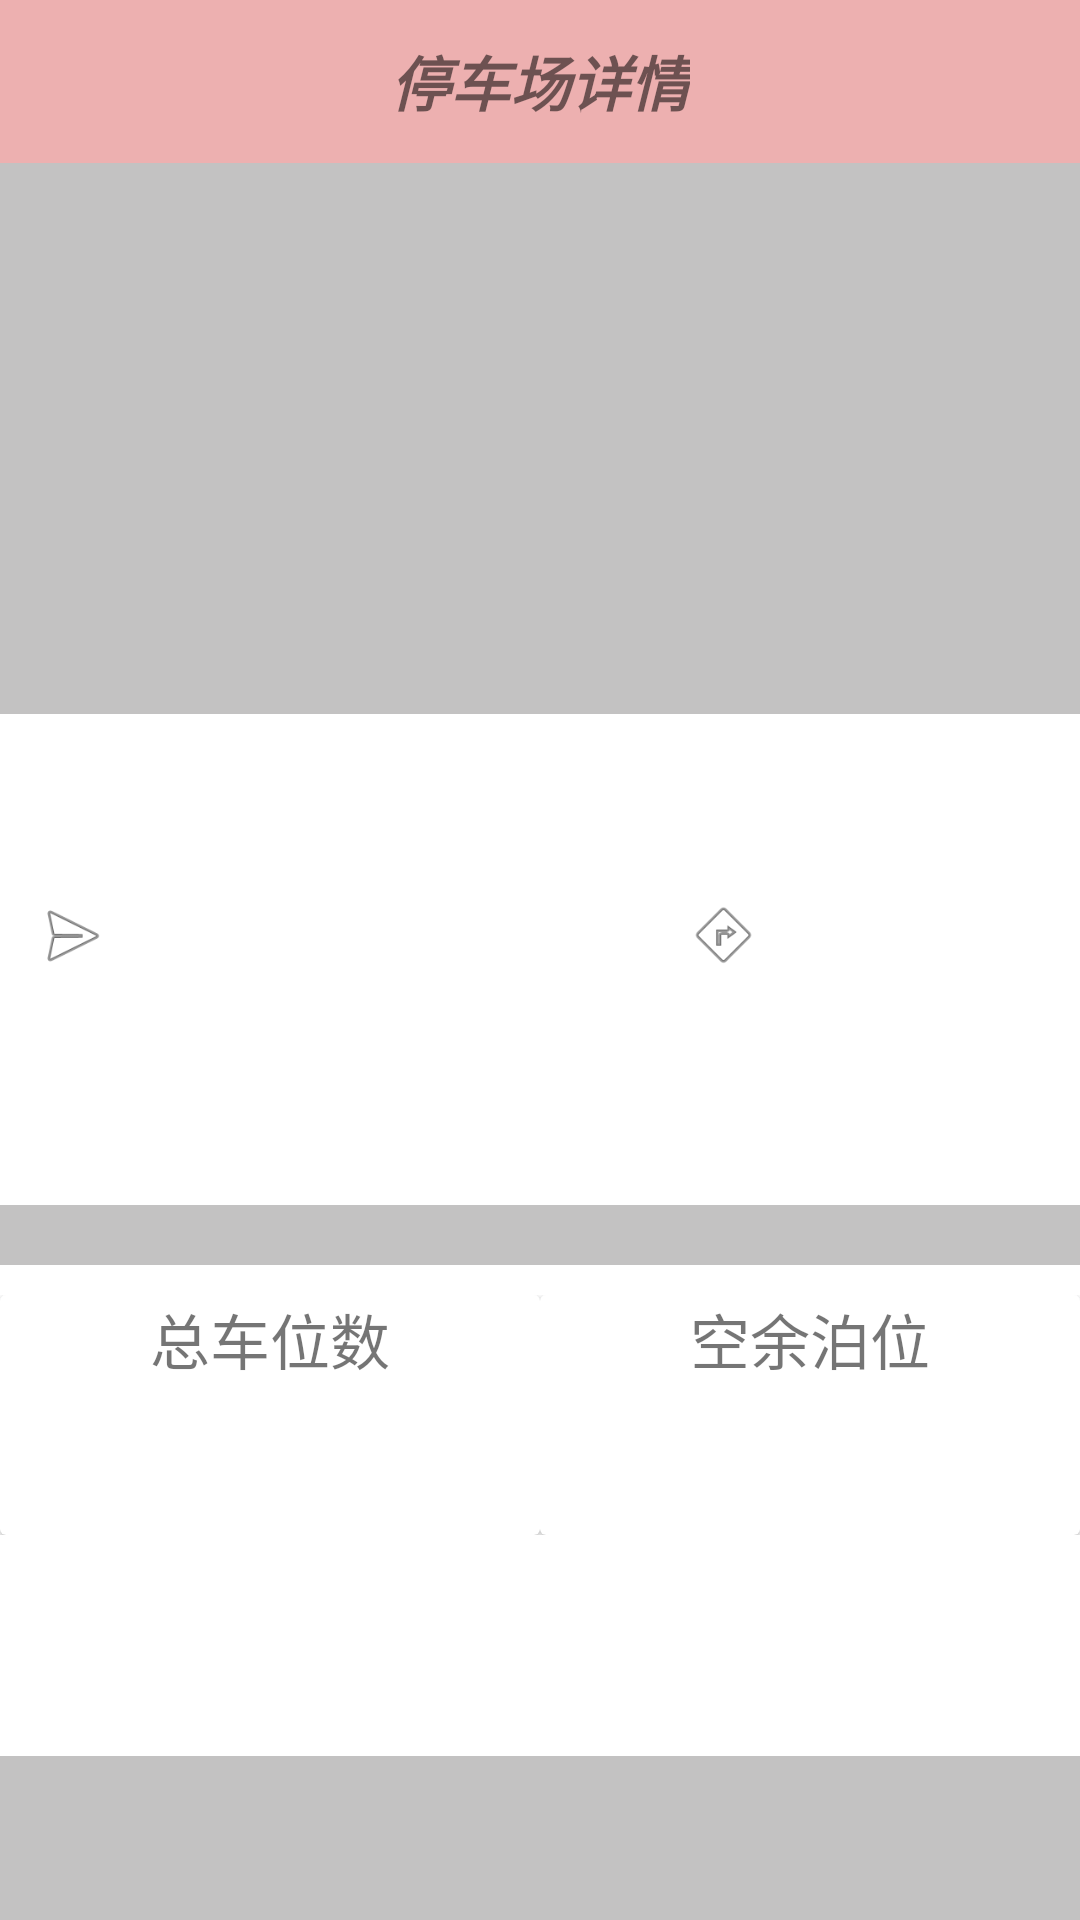

Here is an Android app screen rendered from its layout file. Give the layout XML and the strings, colors and styles it references.
<!-- AndroidManifest.xml: application theme Theme.SmartCityTestV1 -->
<!-- res/layout/activity_park_detail.xml -->
<?xml version="1.0" encoding="utf-8"?>
<LinearLayout
    android:orientation="vertical"
    xmlns:android="http://schemas.android.com/apk/res/android"
    xmlns:tools="http://schemas.android.com/tools"
    xmlns:app="http://schemas.android.com/apk/res-auto"
    android:layout_width="match_parent"
    android:layout_height="match_parent"
    android:background="#C3C2C2"
    tools:context=".park.ParkDetailActivity">
    <androidx.appcompat.widget.Toolbar
        android:id="@+id/tool_Bar_park_detail"
        android:background="#EDB0B0"
        android:layout_width="match_parent"
        android:layout_height="0dp"
        android:layout_weight="1">

        <TextView
            android:layout_gravity="center"
            android:layout_width="wrap_content"
            android:layout_height="wrap_content"
            android:textSize="20sp"
            android:textStyle="italic|bold"
            android:text="停车场详情"/>

    </androidx.appcompat.widget.Toolbar>

    <ImageView
        android:scaleType="center"
        android:layout_width="match_parent"
        android:layout_height="0dp"
        android:layout_weight="3"
        android:id="@+id/park_detail_img"/>
    <LinearLayout
        android:padding="10dp"
        android:background="#FFFFFF"
        android:layout_marginTop="20dp"
        android:layout_marginBottom="20dp"
        android:orientation="vertical"
        android:layout_width="match_parent"
        android:layout_height="0dp"
        android:layout_weight="3">

        <TextView
            android:layout_width="match_parent"
            android:layout_height="wrap_content"
            android:textSize="30sp"
            android:textStyle="bold"
            android:textColor="@color/black"
            android:id="@+id/park_detail_name"/>
        <LinearLayout
            android:paddingTop="10dp"
            android:paddingBottom="10dp"
            android:layout_width="match_parent"
            android:layout_height="wrap_content"
            android:orientation="horizontal">
            <ImageView
                android:layout_width="0dp"
                android:layout_weight="0.3"
                android:layout_height="match_parent"
                android:src="@android:drawable/ic_menu_send"/>
            <TextView
                android:layout_width="0dp"
                android:layout_height="wrap_content"
                android:layout_weight="2"
                android:textSize="20sp"
                android:id="@+id/park_detail_address"/>
            <ImageView
                android:layout_width="0dp"
                android:layout_height="match_parent"
                android:src="@android:drawable/ic_menu_directions"
                android:layout_weight="0.3"/>
            <TextView
                android:gravity="center"
                android:layout_width="0dp"
                android:layout_height="match_parent"
                android:layout_weight="1"
                android:textSize="20sp"
                android:id="@+id/park_detail_distance"/>
        </LinearLayout>
        <TextView
            android:layout_width="match_parent"
            android:layout_height="wrap_content"
            android:textSize="20sp"
            android:id="@+id/park_detail_open"/>


    </LinearLayout>

    <LinearLayout
        android:background="#FFFFFF"
        android:orientation="vertical"
        android:layout_width="match_parent"
        android:layout_height="0dp"
        android:layout_weight="3">

        <LinearLayout
            android:paddingTop="10dp"
            android:layout_width="match_parent"
            android:layout_height="wrap_content"
            android:orientation="horizontal">

            <androidx.cardview.widget.CardView
                android:layout_width="0dp"
                android:layout_height="80dp"
                android:layout_weight="1">

                <LinearLayout
                    android:orientation="vertical"
                    android:layout_width="match_parent"
                    android:layout_height="match_parent">

                    <TextView
                        android:textSize="20sp"
                        android:layout_gravity="center"
                        android:layout_width="wrap_content"
                        android:layout_height="0dp"
                        android:layout_weight="1"
                        android:text="总车位数"/>
                    <TextView
                        android:textSize="18sp"
                        android:gravity="center"
                        android:textColor="#AFB42B"
                        android:layout_gravity="center"
                        android:layout_width="wrap_content"
                        android:layout_height="0dp"
                        android:layout_weight="2"
                        android:id="@+id/park_detail_total"/>

                </LinearLayout>

            </androidx.cardview.widget.CardView>

            <androidx.cardview.widget.CardView
                android:layout_width="0dp"
                android:layout_height="80dp"
                android:layout_weight="1">
                <LinearLayout
                    android:orientation="vertical"
                    android:layout_width="match_parent"
                    android:layout_height="match_parent">

                    <TextView
                        android:textSize="20sp"
                        android:layout_gravity="center"
                        android:layout_width="wrap_content"
                        android:layout_height="0dp"
                        android:layout_weight="1"
                        android:text="空余泊位"/>
                    <TextView
                        android:textSize="18sp"
                        android:gravity="center"
                        android:textColor="#AFB42B"
                        android:layout_gravity="center"
                        android:layout_width="wrap_content"
                        android:layout_height="0dp"
                        android:layout_weight="2"
                        android:id="@+id/park_detail_vacancy"/>

                </LinearLayout>

            </androidx.cardview.widget.CardView>

        </LinearLayout>


        <TextView
            android:textSize="20sp"
            android:layout_width="match_parent"
            android:layout_height="wrap_content"
            android:id="@+id/park_detail_rates"/>



    </LinearLayout>


    <LinearLayout
        android:layout_width="match_parent"
        android:layout_height="0dp"
        android:layout_weight="1"/>



</LinearLayout>
<!-- resources referenced by this layout -->
<resources>
  <style name="Theme.SmartCityTestV1" parent="Theme.AppCompat.DayNight.NoActionBar">
          
          <item name="colorPrimary">@color/purple_500</item>
          <item name="colorPrimaryVariant">@color/purple_700</item>
          <item name="colorOnPrimary">@color/white</item>
          
          <item name="colorSecondary">@color/teal_200</item>
          <item name="colorSecondaryVariant">@color/teal_700</item>
          <item name="colorOnSecondary">@color/black</item>
          
          <item name="android:statusBarColor" tools:targetApi="l">?attr/colorPrimaryVariant</item>
          <item name="windowNoTitle">true</item>
          
      </style>
  <!-- not gathered from this repository: default colours our renderer supplied (Android Studio template values) -->
  <color name="purple_500">#FF6200EE</color>
  <color name="purple_700">#FF3700B3</color>
  <color name="teal_200">#FF03DAC5</color>
  <color name="teal_700">#FF018786</color>
  <color name="black">#FF000000</color>
  <color name="white">#FFFFFFFF</color>
</resources>
